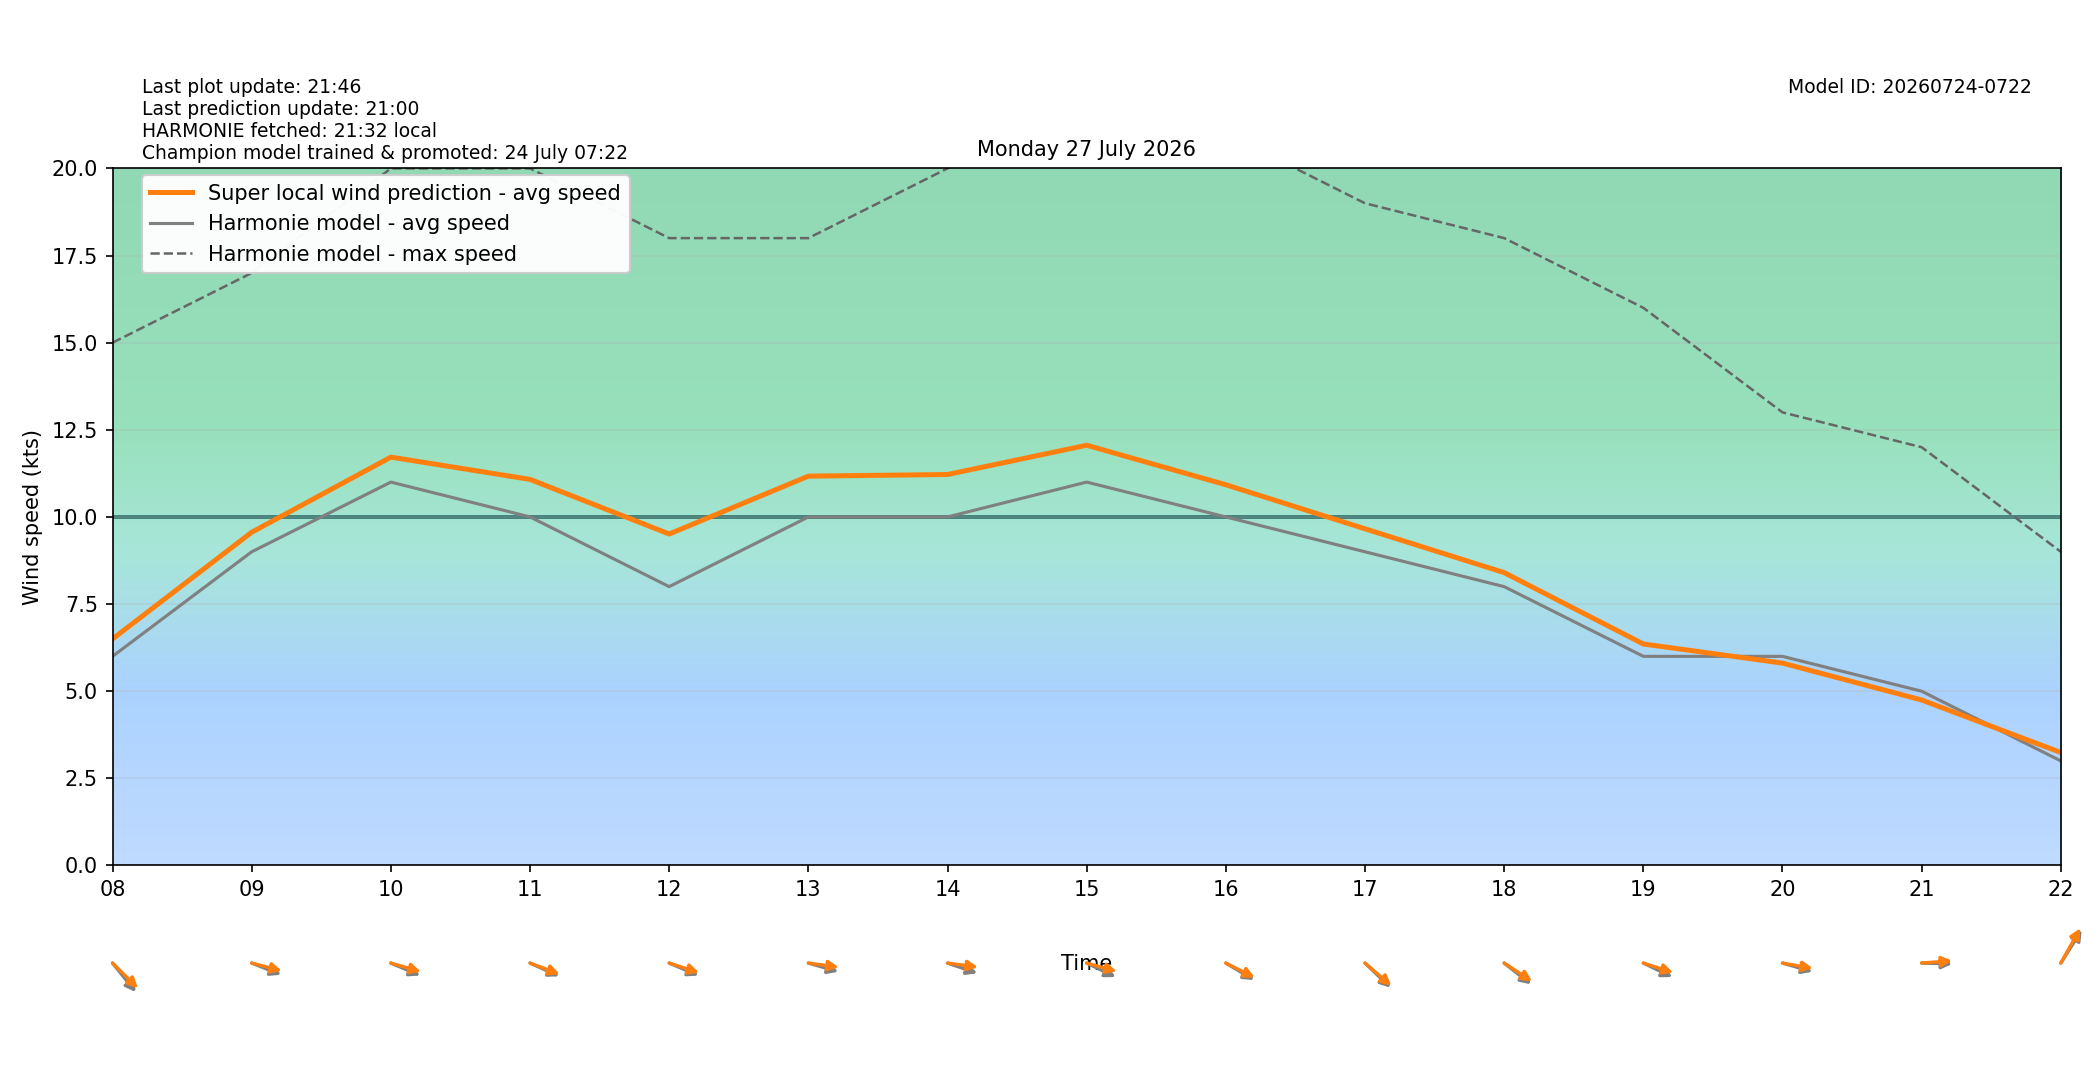

Values plotted in this chart, from the file beside it:
target_time_utc, target_time_local, hour_utc, hour_local, forecast_wind_speed, forecast_wind_min, forecast_wind_max, lstm_pred_wind_speed, delta_speed_lstm_minus_forecast, forecast_wind_dir_deg, lstm_pred_wind_dir_deg, delta_dir_lstm_minus_forecast
2026-07-26T22:00:00Z, 2026-07-27T00:00:00+0200, 22, 00, 11.0, 11.0, 21.0, 9.759, -1.241, 300.0, 297.3, -2.665
2026-07-26T23:00:00Z, 2026-07-27T01:00:00+0200, 23, 01, 11.0, 11.0, 20.0, 9.674, -1.326, 295.0, 290.3, -4.71
2026-07-27T00:00:00Z, 2026-07-27T02:00:00+0200, 00, 02, 14.0, 14.0, 26.0, 12.64, -1.364, 298.0, 292.7, -5.327
2026-07-27T01:00:00Z, 2026-07-27T03:00:00+0200, 01, 03, 15.0, 15.0, 26.0, 13.58, -1.417, 298.0, 292.9, -5.071
2026-07-27T02:00:00Z, 2026-07-27T04:00:00+0200, 02, 04, 12.0, 12.0, 28.0, 11.24, -0.7571, 317.0, 312.5, -4.469
2026-07-27T03:00:00Z, 2026-07-27T05:00:00+0200, 03, 05, 7.0, 7.0, 21.0, 6.751, -0.2494, 330.0, 325.9, -4.058
2026-07-27T04:00:00Z, 2026-07-27T06:00:00+0200, 04, 06, 4.0, 4.0, 12.0, 4.12, 0.1202, 309.0, 303.4, -5.595
2026-07-27T05:00:00Z, 2026-07-27T07:00:00+0200, 05, 07, 5.0, 5.0, 17.0, 5.492, 0.492, 318.0, 312.3, -5.705
2026-07-27T06:00:00Z, 2026-07-27T08:00:00+0200, 06, 08, 6.0, 6.0, 15.0, 6.5, 0.5002, 310.0, 303.9, -6.085
2026-07-27T07:00:00Z, 2026-07-27T09:00:00+0200, 07, 09, 9.0, 9.0, 17.0, 9.561, 0.5607, 285.0, 280, -5.034
2026-07-27T08:00:00Z, 2026-07-27T10:00:00+0200, 08, 10, 11.0, 11.0, 20.0, 11.72, 0.7165, 286.0, 281.1, -4.887
2026-07-27T09:00:00Z, 2026-07-27T11:00:00+0200, 09, 11, 10.0, 10.0, 20.0, 11.08, 1.077, 287.0, 284.2, -2.78
2026-07-27T10:00:00Z, 2026-07-27T12:00:00+0200, 10, 12, 8.0, 8.0, 18.0, 9.51, 1.51, 286.0, 282.3, -3.697
2026-07-27T11:00:00Z, 2026-07-27T13:00:00+0200, 11, 13, 10.0, 10.0, 18.0, 11.17, 1.17, 281.0, 275.2, -5.766
2026-07-27T12:00:00Z, 2026-07-27T14:00:00+0200, 12, 14, 10.0, 10.0, 20.0, 11.22, 1.218, 283.0, 275.1, -7.899
2026-07-27T13:00:00Z, 2026-07-27T15:00:00+0200, 13, 15, 11.0, 11.0, 22.0, 12.06, 1.057, 288.0, 280.7, -7.298
2026-07-27T14:00:00Z, 2026-07-27T16:00:00+0200, 14, 16, 10.0, 10.0, 21.0, 10.92, 0.9232, 292.0, 288.9, -3.1
2026-07-27T15:00:00Z, 2026-07-27T17:00:00+0200, 15, 17, 9.0, 9.0, 19.0, 9.66, 0.6596, 303.0, 300.3, -2.693
2026-07-27T16:00:00Z, 2026-07-27T18:00:00+0200, 16, 18, 8.0, 8.0, 18.0, 8.402, 0.4025, 298.0, 293.9, -4.128
2026-07-27T17:00:00Z, 2026-07-27T19:00:00+0200, 17, 19, 6.0, 6.0, 16.0, 6.354, 0.3543, 288.0, 282.2, -5.768
2026-07-27T18:00:00Z, 2026-07-27T20:00:00+0200, 18, 20, 6.0, 6.0, 13.0, 5.806, -0.1939, 281.0, 276.8, -4.214
2026-07-27T19:00:00Z, 2026-07-27T21:00:00+0200, 19, 21, 5.0, 5.0, 12.0, 4.748, -0.252, 271.0, 267.1, -3.937
2026-07-27T20:00:00Z, 2026-07-27T22:00:00+0200, 20, 22, 3.0, 3.0, 9.0, 3.241, 0.2411, 223.0, 219.7, -3.312
2026-07-27T21:00:00Z, 2026-07-27T23:00:00+0200, 21, 23, 4.0, 4.0, 6.0, 3.55, -0.4503, 211.0, 207.4, -3.629
